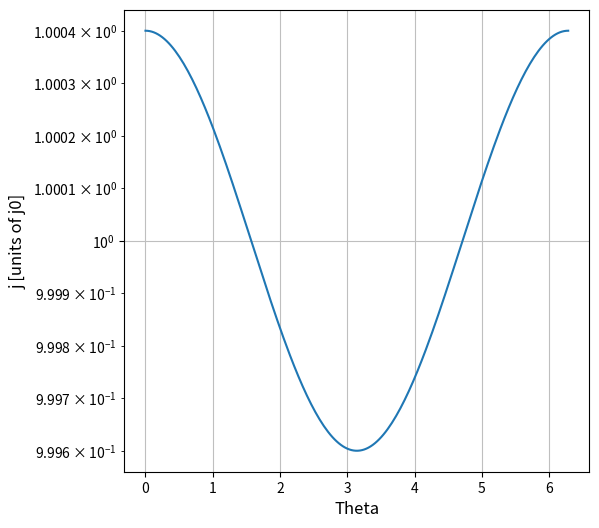
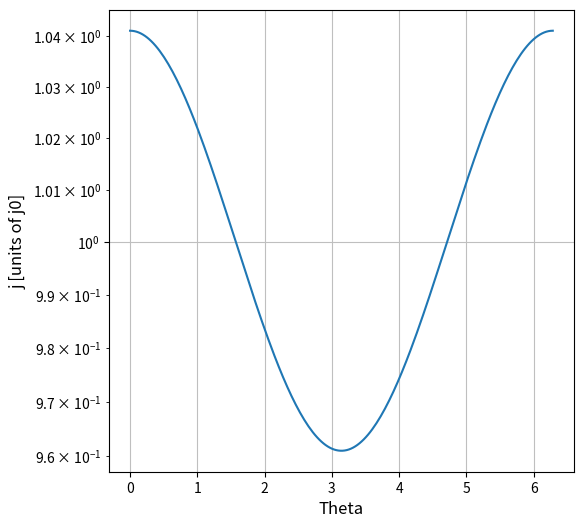
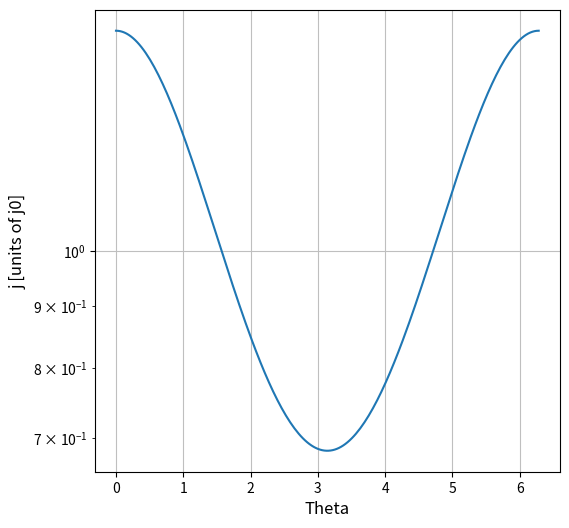
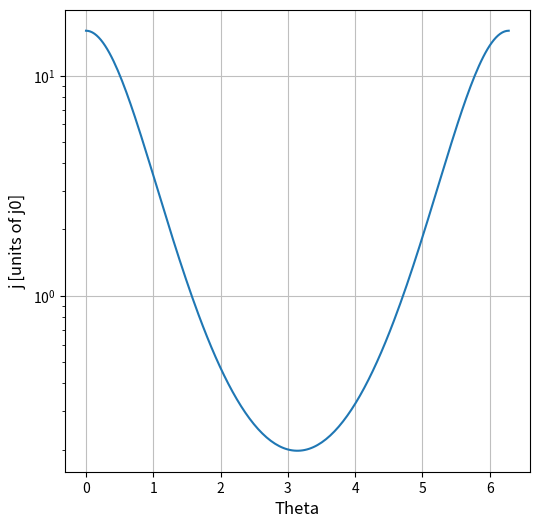
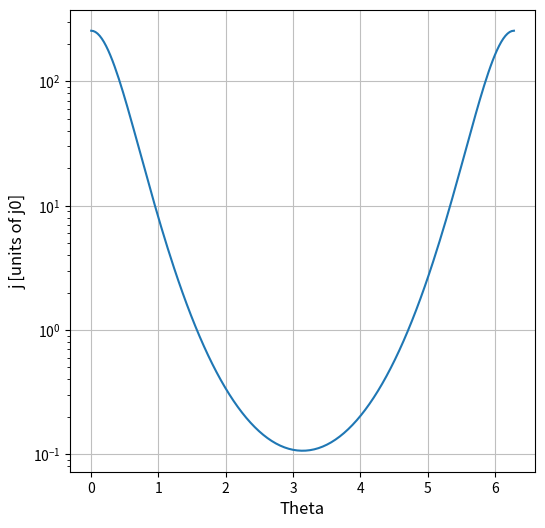
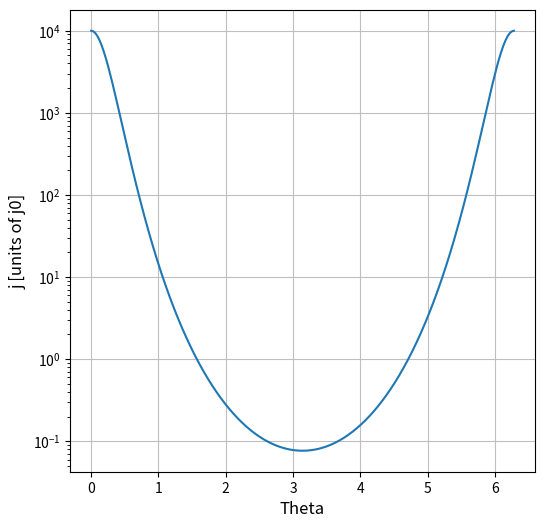

Reproduce these figures in Python, in order.
import sys
import os
import math
import numpy as np
#from scipy import interpolate
import matplotlib
matplotlib.use( 'Agg' )
import matplotlib.pyplot as plt
from random import randint


"""
Code Design:

1. Begin with j, and alpha, T, electron number density, wavelength. 
"""
	
def plot_jvtheta(x_arr, y_arr, beta):
	fignamestring = "JetEmissionsBetasJan26.png" 

	fig = plt.figure(figsize=(6,6))
	ax = fig.add_subplot(111)
	#title_string = "Volume Emissivity v. Theta by Beta"
	#ax.set_title(title_string ,fontsize=14)
	ax.set_xlabel("Theta",fontsize=12)
	ax.set_ylabel("j [units of j0]",fontsize=12)
	ax.grid(True,linestyle='-',color='0.75')

	plt.plot(x_arr, y_arr, label=str(beta)) 	
	plt.yscale('log')	
		
	#plt.savefig(fignamestring)
	#print("Saving Plot: %s " % fignamestring)
	#plt.clf()
	return 0

print("Welcome this code will compute a quick and dirty random walk through a slab.")
speed_light = 3.0*10**10     #speed of light: unites: [cm / s] 

beta1 = 1*10**-4
beta2 = 1*10**-2
beta3 = 1*10**-1
beta4 = 0.5
beta5 = 0.75
beta6 = 0.9
beta7 = 1.0 

beta_array = [beta1, beta2, beta3, beta4, beta5, beta6, beta7]
#beta = beta4

x_nparr = np.linspace(0,2*np.pi, 200)


for i in range(0, len(beta_array)):

	beta = float(beta_array[i])
	j_array = []
	x_array = []

	i = 0	
	for element in x_nparr:	
		if (1.-beta*math.cos(element))!=0:
			j_array.append(1./(1. - beta*math.cos(element))**4.)
			x_array.append(x_nparr[i])
			i += 1
		else:
			i += 1
			continue

	plot_jvtheta(x_array, j_array, beta)

	del j_array[:]
	del x_array[:]


plt.legend('best')

figurename = "MultiJetEmissionsJan26.png"
plt.savefig(figurename)
plt.clf()
